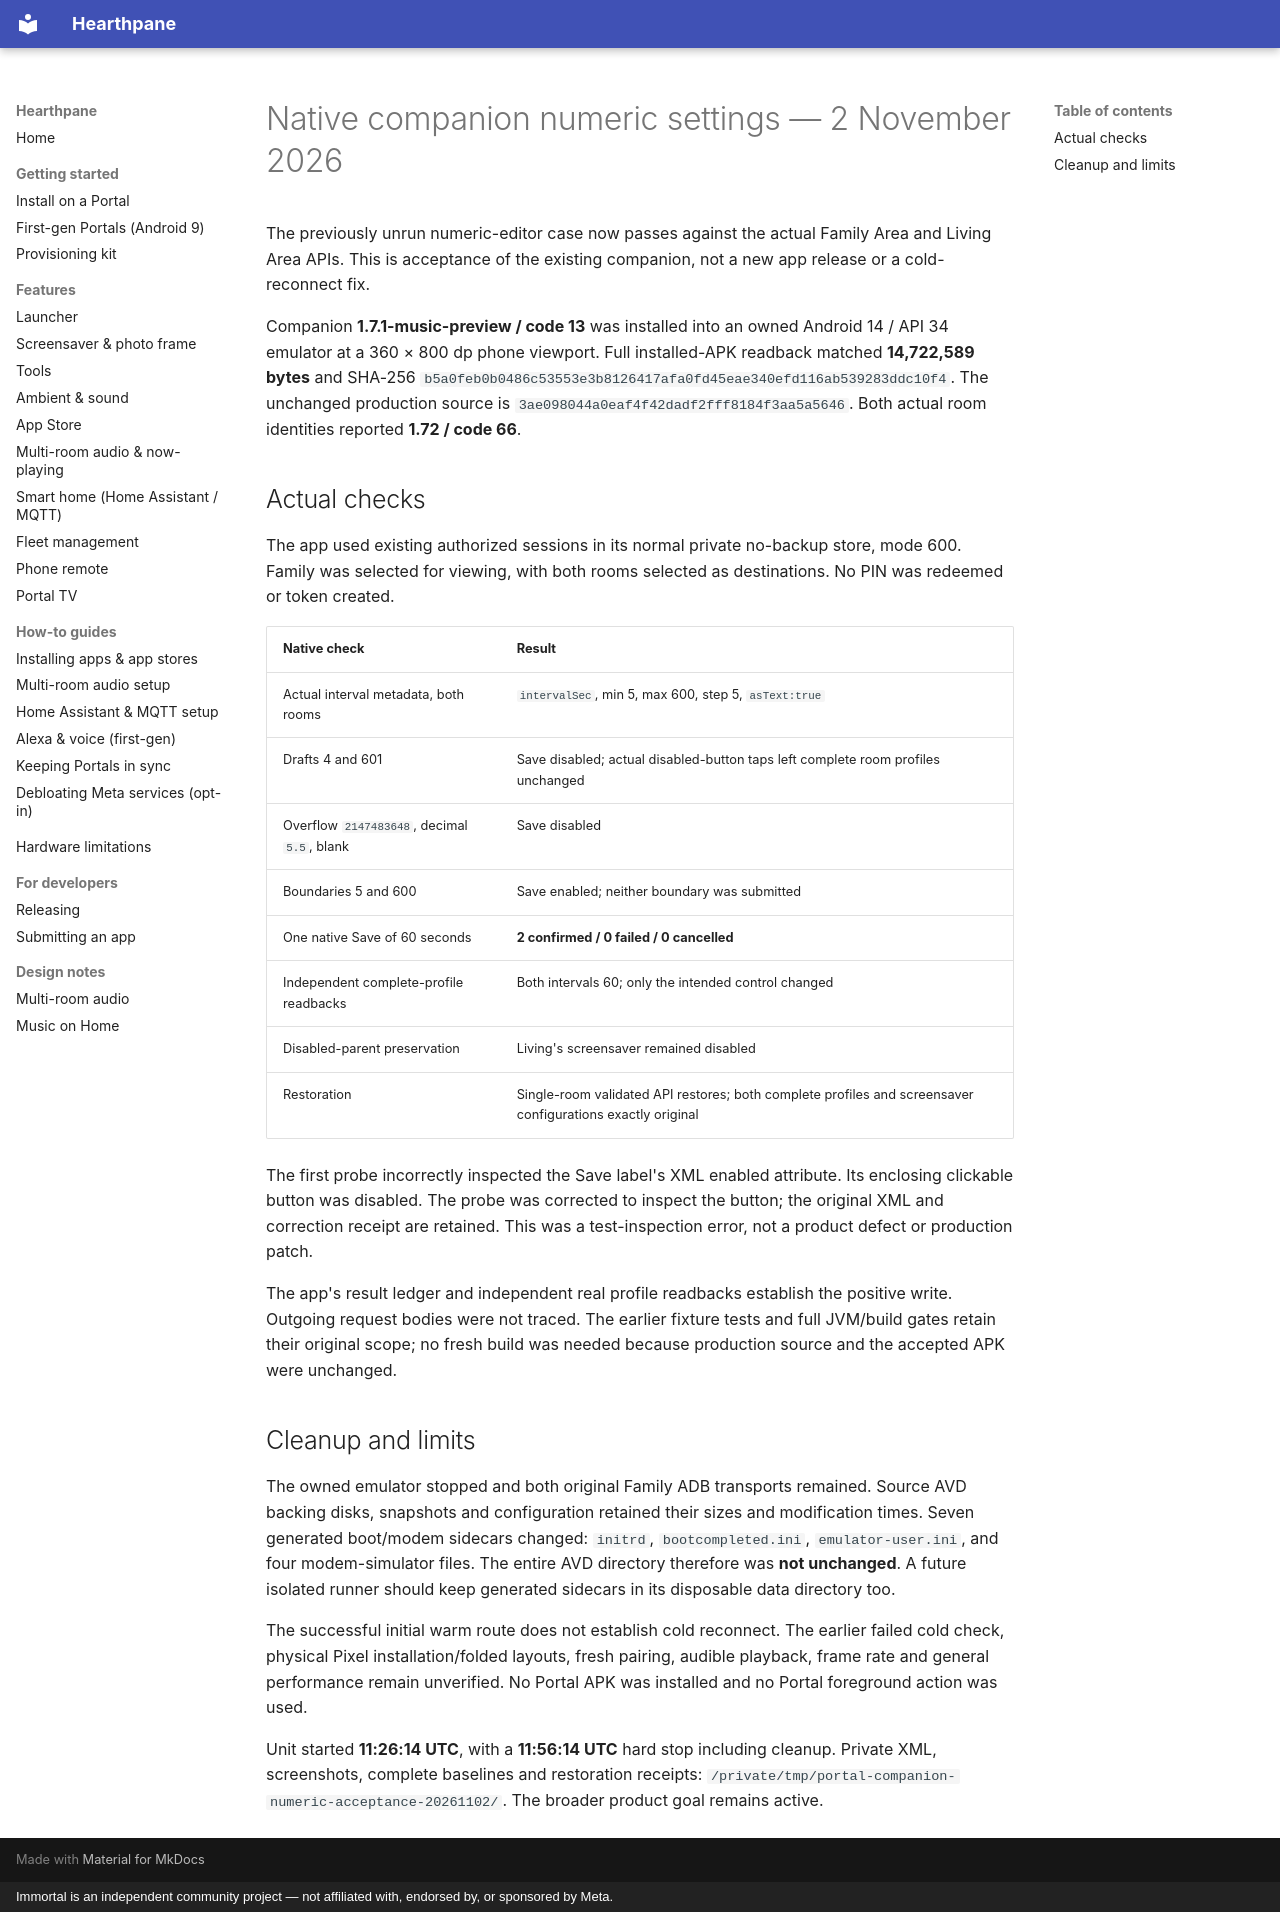

repository: rlchandani/portal-prime · page: portal-companion-numeric-acceptance-2026-11-02/index.html · generator: mkdocs · copyright: Immortal is an independent community project — not affiliated with, endorsed by, or sponsored by Meta.

# Native companion numeric settings — 2 November 2026

The previously unrun numeric-editor case now passes against the actual Family
Area and Living Area APIs. This is acceptance of the existing companion,
not a new app release or a cold-reconnect fix.

Companion **1.7.1-music-preview / code 13** was installed into an owned Android
14 / API 34 emulator at a 360 × 800 dp phone viewport. Full installed-APK
readback matched **14,722,589 bytes** and SHA-256
`b5a0feb0b0486c53553e3b8126417afa0fd45eae340efd116ab539283ddc10f4`.
The unchanged production source is `3ae098044a0eaf4f42dadf2fff8184f3aa5a5646`.
Both actual room identities reported **1.72 / code 66**.

## Actual checks

The app used existing authorized sessions in its normal private no-backup store,
mode 600. Family was selected for viewing, with both rooms selected as
destinations. No PIN was redeemed or token created.

| Native check | Result |
|---|---|
| Actual interval metadata, both rooms | `intervalSec`, min 5, max 600, step 5, `asText:true` |
| Drafts 4 and 601 | Save disabled; actual disabled-button taps left complete room profiles unchanged |
| Overflow `2147483648`, decimal `5.5`, blank | Save disabled |
| Boundaries 5 and 600 | Save enabled; neither boundary was submitted |
| One native Save of 60 seconds | **2 confirmed / 0 failed / 0 cancelled** |
| Independent complete-profile readbacks | Both intervals 60; only the intended control changed |
| Disabled-parent preservation | Living's screensaver remained disabled |
| Restoration | Single-room validated API restores; both complete profiles and screensaver configurations exactly original |

The first probe incorrectly inspected the Save label's XML enabled attribute.
Its enclosing clickable button was disabled. The probe was corrected to inspect
the button; the original XML and correction receipt are retained. This was a
test-inspection error, not a product defect or production patch.

The app's result ledger and independent real profile readbacks establish the
positive write. Outgoing request bodies were not traced. The earlier fixture
tests and full JVM/build gates retain their original scope; no fresh build was
needed because production source and the accepted APK were unchanged.

## Cleanup and limits

The owned emulator stopped and both original Family ADB transports remained.
Source AVD backing disks, snapshots and configuration retained their sizes and
modification times. Seven generated boot/modem sidecars changed: `initrd`,
`bootcompleted.ini`, `emulator-user.ini`, and four modem-simulator files.
The entire AVD directory therefore was **not unchanged**. A future isolated
runner should keep generated sidecars in its disposable data directory too.

The successful initial warm route does not establish cold reconnect. The
earlier failed cold check, physical Pixel installation/folded layouts,
fresh pairing, audible playback, frame rate and general performance remain
unverified. No Portal APK was installed and no Portal foreground action was used.

Unit started **11:26:14 UTC**, with a **11:56:14 UTC** hard stop including cleanup.
Private XML, screenshots, complete baselines and restoration receipts:
`/private/tmp/portal-companion-numeric-acceptance-20261102/`.
The broader product goal remains active.
